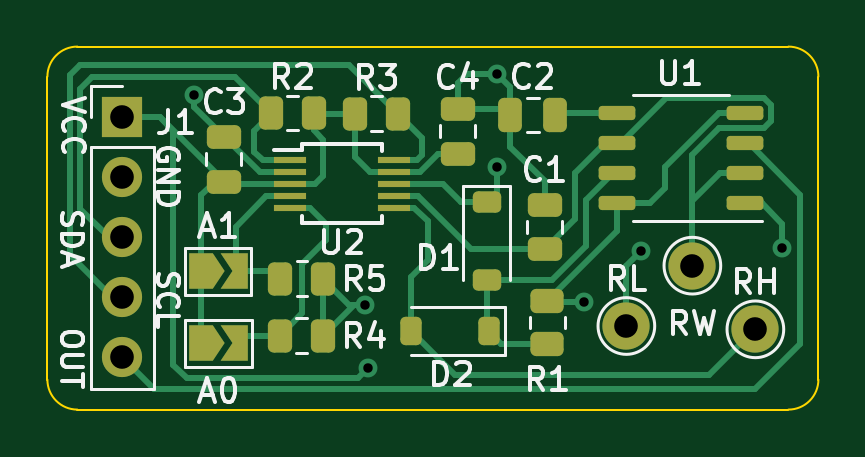
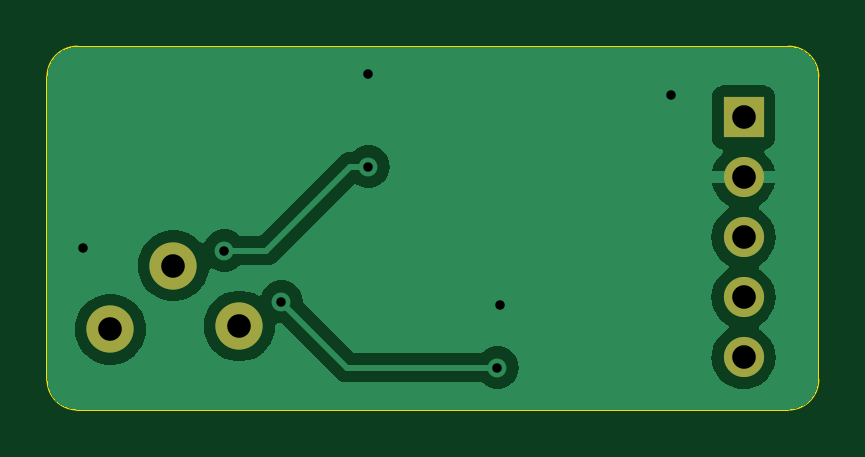
Circuit board: 11 layer files. Board 32.6 x 15.4 mm.
- bottom_copper: 555-timer-pwm-with-digipot-B_Cu.gbl (20359 bytes)
- bottom_mask: 555-timer-pwm-with-digipot-B_Mask.gbs (832 bytes)
- paste: 555-timer-pwm-with-digipot-B_Paste.gbp (469 bytes)
- bottom_silk: 555-timer-pwm-with-digipot-B_Silkscreen.gbo (842 bytes)
- outline: 555-timer-pwm-with-digipot-Edge_Cuts.gm1 (1005 bytes)
- top_copper: 555-timer-pwm-with-digipot-F_Cu.gtl (13766 bytes)
- top_mask: 555-timer-pwm-with-digipot-F_Mask.gts (4167 bytes)
- paste: 555-timer-pwm-with-digipot-F_Paste.gtp (3268 bytes)
- top_silk: 555-timer-pwm-with-digipot-F_Silkscreen.gto (32582 bytes)
- drill: 555-timer-pwm-with-digipot-NPTH.drl (272 bytes)
- drill: 555-timer-pwm-with-digipot-PTH.drl (654 bytes)

=== bottom_copper: 555-timer-pwm-with-digipot-B_Cu.gbl (20359 bytes, source omitted) ===
=== bottom_mask: 555-timer-pwm-with-digipot-B_Mask.gbs ===
%TF.GenerationSoftware,KiCad,Pcbnew,7.0.2*%
%TF.CreationDate,2023-07-05T23:29:04-07:00*%
%TF.ProjectId,555-timer-pwm-with-digipot,3535352d-7469-46d6-9572-2d70776d2d77,rev?*%
%TF.SameCoordinates,Original*%
%TF.FileFunction,Soldermask,Bot*%
%TF.FilePolarity,Negative*%
%FSLAX46Y46*%
G04 Gerber Fmt 4.6, Leading zero omitted, Abs format (unit mm)*
G04 Created by KiCad (PCBNEW 7.0.2) date 2023-07-05 23:29:04*
%MOMM*%
%LPD*%
G01*
G04 APERTURE LIST*
%ADD10R,1.700000X1.700000*%
%ADD11O,1.700000X1.700000*%
%ADD12C,2.000000*%
G04 APERTURE END LIST*
D10*
%TO.C,J1*%
X136012000Y-87957000D03*
D11*
X136012000Y-90497000D03*
X136012000Y-93037000D03*
X136012000Y-95577000D03*
X136012000Y-98117000D03*
%TD*%
D12*
%TO.C,RL*%
X157352000Y-96791000D03*
%TD*%
%TO.C,RW*%
X160146000Y-94237000D03*
%TD*%
%TO.C,RH*%
X162813000Y-96932000D03*
%TD*%
M02*

=== paste: 555-timer-pwm-with-digipot-B_Paste.gbp ===
%TF.GenerationSoftware,KiCad,Pcbnew,7.0.2*%
%TF.CreationDate,2023-07-05T23:29:04-07:00*%
%TF.ProjectId,555-timer-pwm-with-digipot,3535352d-7469-46d6-9572-2d70776d2d77,rev?*%
%TF.SameCoordinates,Original*%
%TF.FileFunction,Paste,Bot*%
%TF.FilePolarity,Positive*%
%FSLAX46Y46*%
G04 Gerber Fmt 4.6, Leading zero omitted, Abs format (unit mm)*
G04 Created by KiCad (PCBNEW 7.0.2) date 2023-07-05 23:29:04*
%MOMM*%
%LPD*%
G01*
G04 APERTURE LIST*
G04 APERTURE END LIST*
M02*

=== bottom_silk: 555-timer-pwm-with-digipot-B_Silkscreen.gbo ===
%TF.GenerationSoftware,KiCad,Pcbnew,7.0.2*%
%TF.CreationDate,2023-07-05T23:29:04-07:00*%
%TF.ProjectId,555-timer-pwm-with-digipot,3535352d-7469-46d6-9572-2d70776d2d77,rev?*%
%TF.SameCoordinates,Original*%
%TF.FileFunction,Legend,Bot*%
%TF.FilePolarity,Positive*%
%FSLAX46Y46*%
G04 Gerber Fmt 4.6, Leading zero omitted, Abs format (unit mm)*
G04 Created by KiCad (PCBNEW 7.0.2) date 2023-07-05 23:29:04*
%MOMM*%
%LPD*%
G01*
G04 APERTURE LIST*
%ADD10R,1.700000X1.700000*%
%ADD11O,1.700000X1.700000*%
%ADD12C,2.000000*%
G04 APERTURE END LIST*
%LPC*%
D10*
%TO.C,J1*%
X136012000Y-87957000D03*
D11*
X136012000Y-90497000D03*
X136012000Y-93037000D03*
X136012000Y-95577000D03*
X136012000Y-98117000D03*
%TD*%
D12*
%TO.C,RL*%
X157352000Y-96791000D03*
%TD*%
%TO.C,RW*%
X160146000Y-94237000D03*
%TD*%
%TO.C,RH*%
X162813000Y-96932000D03*
%TD*%
%LPD*%
M02*

=== outline: 555-timer-pwm-with-digipot-Edge_Cuts.gm1 ===
%TF.GenerationSoftware,KiCad,Pcbnew,7.0.2*%
%TF.CreationDate,2023-07-05T23:29:04-07:00*%
%TF.ProjectId,555-timer-pwm-with-digipot,3535352d-7469-46d6-9572-2d70776d2d77,rev?*%
%TF.SameCoordinates,Original*%
%TF.FileFunction,Profile,NP*%
%FSLAX46Y46*%
G04 Gerber Fmt 4.6, Leading zero omitted, Abs format (unit mm)*
G04 Created by KiCad (PCBNEW 7.0.2) date 2023-07-05 23:29:04*
%MOMM*%
%LPD*%
G01*
G04 APERTURE LIST*
%TA.AperFunction,Profile*%
%ADD10C,0.100000*%
%TD*%
G04 APERTURE END LIST*
D10*
X134112000Y-84963000D02*
X164211000Y-84963000D01*
X164211000Y-100330000D02*
X134112000Y-100330000D01*
X164211000Y-100330000D02*
G75*
G03*
X165481000Y-99060000I0J1270000D01*
G01*
X132842000Y-86233000D02*
X132842000Y-99060000D01*
X165481000Y-86233000D02*
G75*
G03*
X164211000Y-84963000I-1270000J0D01*
G01*
X134112000Y-84963000D02*
G75*
G03*
X132842000Y-86233000I0J-1270000D01*
G01*
X165481000Y-86233000D02*
X165481000Y-99060000D01*
X132842000Y-99060000D02*
G75*
G03*
X134112000Y-100330000I1270000J0D01*
G01*
M02*

=== top_copper: 555-timer-pwm-with-digipot-F_Cu.gtl (13766 bytes, source omitted) ===
=== top_mask: 555-timer-pwm-with-digipot-F_Mask.gts (4167 bytes, source withheld) ===
=== paste: 555-timer-pwm-with-digipot-F_Paste.gtp (3268 bytes, source withheld) ===
=== top_silk: 555-timer-pwm-with-digipot-F_Silkscreen.gto (32582 bytes, source omitted) ===
=== drill: 555-timer-pwm-with-digipot-NPTH.drl ===
M48
; DRILL file {KiCad 7.0.2} date Wed Jul  5 23:28:54 2023
; FORMAT={-:-/ absolute / metric / decimal}
; #@! TF.CreationDate,2023-07-05T23:28:54-07:00
; #@! TF.GenerationSoftware,Kicad,Pcbnew,7.0.2
; #@! TF.FileFunction,NonPlated,1,2,NPTH
FMAT,2
METRIC
%
G90
G05
T0
M30

=== drill: 555-timer-pwm-with-digipot-PTH.drl ===
M48
; DRILL file {KiCad 7.0.2} date Wed Jul  5 23:28:54 2023
; FORMAT={-:-/ absolute / metric / decimal}
; #@! TF.CreationDate,2023-07-05T23:28:54-07:00
; #@! TF.GenerationSoftware,Kicad,Pcbnew,7.0.2
; #@! TF.FileFunction,Plated,1,2,PTH
FMAT,2
METRIC
; #@! TA.AperFunction,Plated,PTH,ViaDrill
T1C0.400
; #@! TA.AperFunction,Plated,PTH,ComponentDrill
T2C1.000
%
G90
G05
T1
X139.065Y-86.995
X146.304Y-95.885
X146.431Y-98.552
X151.892Y-86.106
X151.892Y-90.043
X155.575Y-95.758
X157.988Y-93.599
X163.957Y-93.472
T2
X136.012Y-87.957
X136.012Y-90.497
X136.012Y-93.037
X136.012Y-95.577
X136.012Y-98.117
X157.352Y-96.791
X160.146Y-94.237
X162.813Y-96.932
T0
M30

